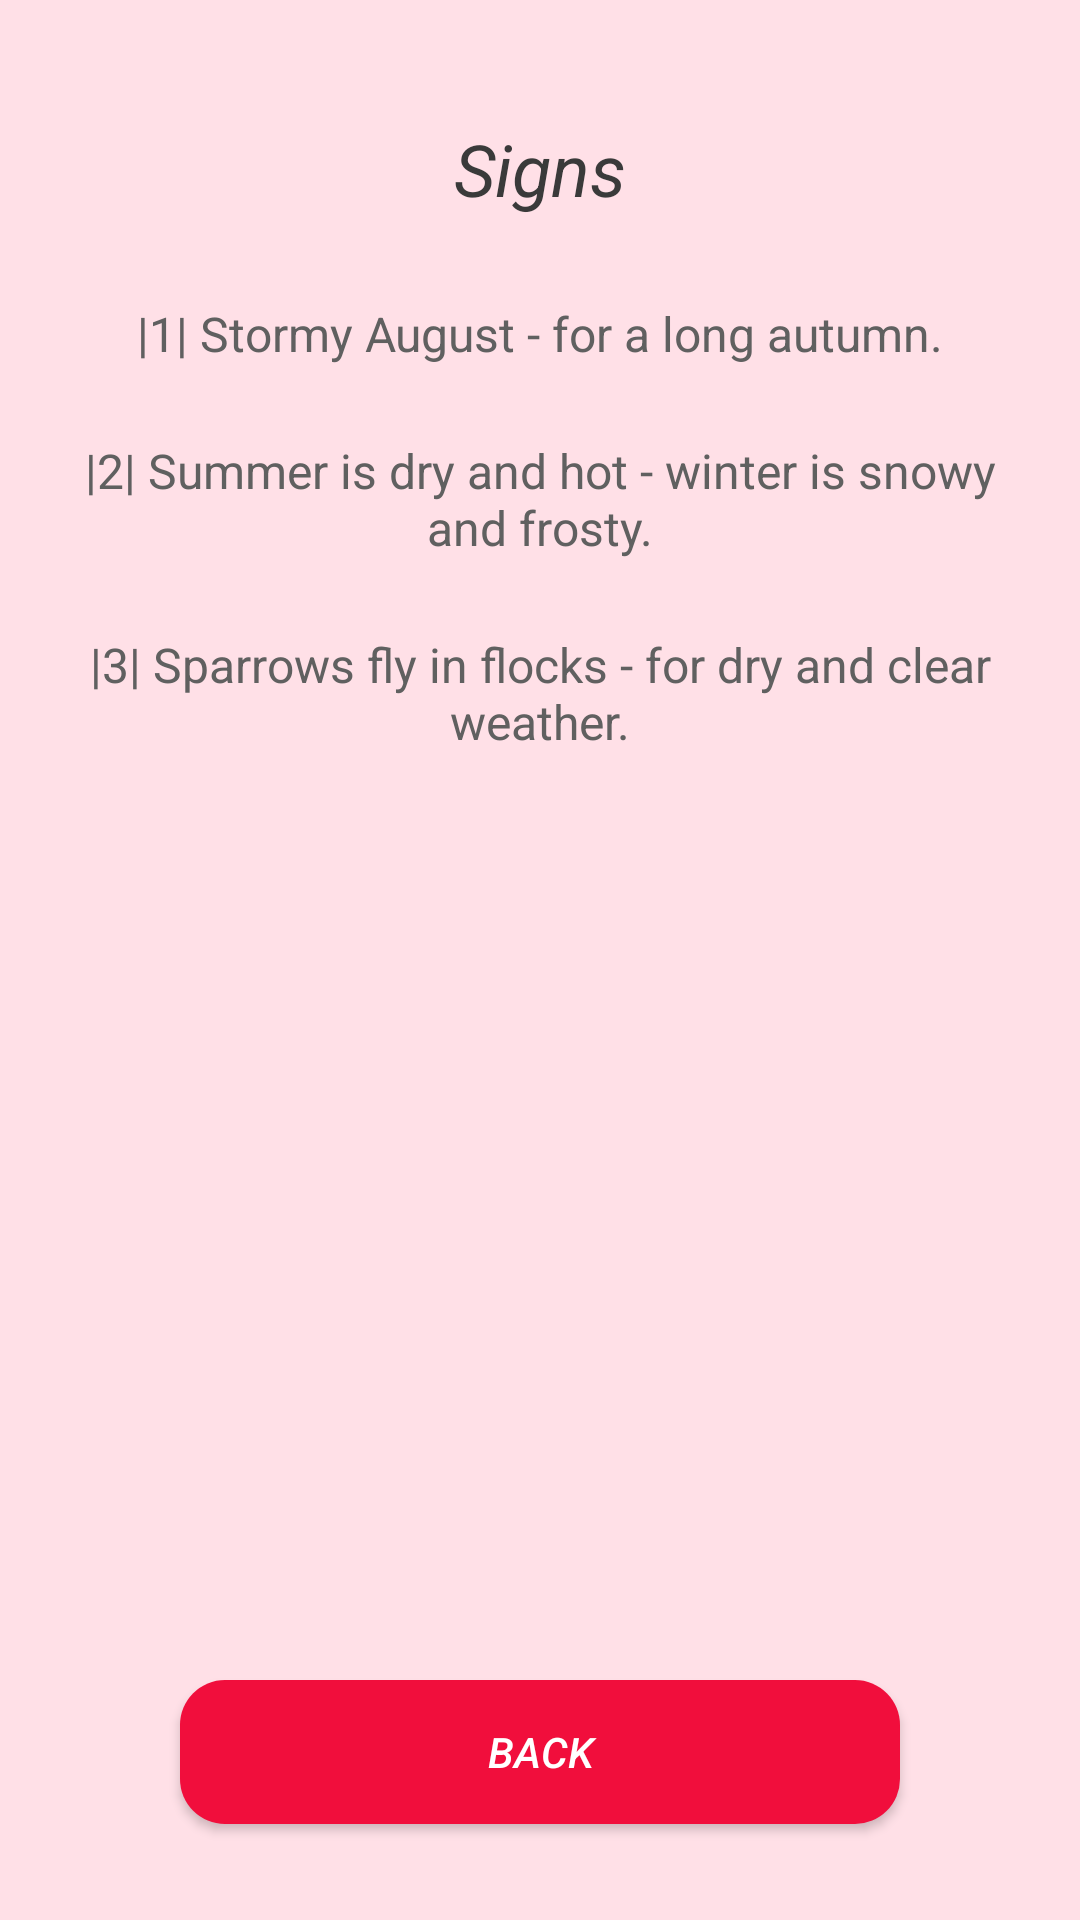

Reconstruct the res/layout file that produces this screen, plus the resources it refers to.
<!-- AndroidManifest.xml: application theme Theme.Module_2_Lesson_4_hw_2 -->
<!-- res/layout/activity_signs.xml -->
<?xml version="1.0" encoding="utf-8"?>
<androidx.constraintlayout.widget.ConstraintLayout xmlns:android="http://schemas.android.com/apk/res/android"
    xmlns:app="http://schemas.android.com/apk/res-auto"
    xmlns:tools="http://schemas.android.com/tools"
    android:layout_width="match_parent"
    android:layout_height="match_parent"
    tools:context=".SignsActivity">

    <Button
        android:id="@+id/btBackSigns"
        style="@style/ButtonStyle"
        android:layout_width="240dp"
        android:layout_height="wrap_content"
        android:layout_marginBottom="32dp"
        android:text="@string/button_back"
        app:layout_constraintBottom_toBottomOf="parent"
        app:layout_constraintEnd_toEndOf="parent"
        app:layout_constraintStart_toStartOf="parent" />

    <TextView
        android:id="@+id/tvCategory"
        style="@style/CaptionTextStyle"
        android:layout_width="wrap_content"
        android:layout_height="wrap_content"
        android:layout_marginTop="32dp"
        android:text="@string/signs"
        app:layout_constraintEnd_toEndOf="parent"
        app:layout_constraintStart_toStartOf="parent"
        app:layout_constraintTop_toTopOf="parent" />

    <TextView
        android:id="@+id/tvSigns1"
        style="@style/TextStyle"
        android:layout_width="320dp"
        android:layout_height="wrap_content"
        android:layout_marginTop="16dp"
        android:gravity="center"
        android:text="@string/signs_1"
        app:layout_constraintEnd_toEndOf="@+id/tvCategory"
        app:layout_constraintStart_toStartOf="@+id/tvCategory"
        app:layout_constraintTop_toBottomOf="@+id/tvCategory" />

    <TextView
        android:id="@+id/tvSigns2"
        style="@style/TextStyle"
        android:layout_width="320dp"
        android:layout_height="wrap_content"
        android:layout_marginTop="16dp"
        android:gravity="center"
        android:text="@string/signs_2"
        app:layout_constraintEnd_toEndOf="@+id/tvSigns1"
        app:layout_constraintStart_toStartOf="@+id/tvSigns1"
        app:layout_constraintTop_toBottomOf="@+id/tvSigns1" />

    <TextView
        android:id="@+id/tvSigns3"
        style="@style/TextStyle"
        android:layout_width="320dp"
        android:layout_height="wrap_content"
        android:layout_marginTop="16dp"
        android:gravity="center"
        android:text="@string/signs_3"
        app:layout_constraintEnd_toEndOf="@+id/tvSigns2"
        app:layout_constraintStart_toStartOf="@+id/tvSigns2"
        app:layout_constraintTop_toBottomOf="@+id/tvSigns2" />
</androidx.constraintlayout.widget.ConstraintLayout>
<!-- resources referenced by this layout -->
<resources>
  <string name="button_back">Back</string>
  <string name="signs">Signs</string>
  <string name="signs_1">
          |1| Stormy August - for a long autumn.
      </string>
  <string name="signs_2">
          |2| Summer is dry and hot - winter is snowy and frosty.
      </string>
  <string name="signs_3">
          |3| Sparrows fly in flocks - for dry and clear weather.
      </string>
  <style name="ButtonStyle">
          <item name="android:textSize">14sp</item>
          <item name="android:textColor">@color/button_text</item>
          <item name="android:background">@drawable/bt_bg</item>
          <item name="android:padding">8dp</item>
          <item name="android:textStyle">italic</item>
      </style>
  <style name="CaptionTextStyle">
          <item name="android:textSize">24sp</item>
          <item name="android:padding">8dp</item>
          <item name="android:textColor">@color/caption_text</item>
          <item name="android:textStyle">italic</item>
      </style>
  <style name="TextStyle">
          <item name="android:textSize">16sp</item>
          <item name="android:padding">4dp</item>
          <item name="android:textColor">@color/text</item>
  
      </style>
  <style name="Theme.Module_2_Lesson_4_hw_2" parent="Theme.AppCompat.Light.NoActionBar">
          
          <item name="colorPrimary">@color/button_background</item>
          <item name="colorPrimaryVariant">@color/purple_700</item>
          <item name="colorOnPrimary">@color/white</item>
          
          <item name="colorSecondary">@color/teal_200</item>
          <item name="colorSecondaryVariant">@color/teal_700</item>
          <item name="colorOnSecondary">@color/black</item>
          
          <item name="android:statusBarColor" tools:targetApi="l">?attr/colorPrimaryVariant</item>
          
          <item name="android:background">@color/activity_background</item>
      </style>
  <color name="button_text">#FFFFFFFF</color>
  <!-- drawable bt_bg (drawable) -->
  <?xml version="1.0" encoding="utf-8"?>
  <shape xmlns:android="http://schemas.android.com/apk/res/android">
  
      <solid android:color="@color/button_background"/>
      <corners android:radius="15dp"/>
  </shape>
  <color name="caption_text">#3A3A3A</color>
  <color name="text">#606060</color>
  <color name="button_background">#F10E3C</color>
  <color name="purple_700">#FF3700B3</color>
  <color name="white">#FFFFFFFF</color>
  <color name="teal_200">#FF03DAC5</color>
  <color name="teal_700">#FF018786</color>
  <color name="black">#FF000000</color>
  <color name="activity_background">#FFE0E7</color>
</resources>
